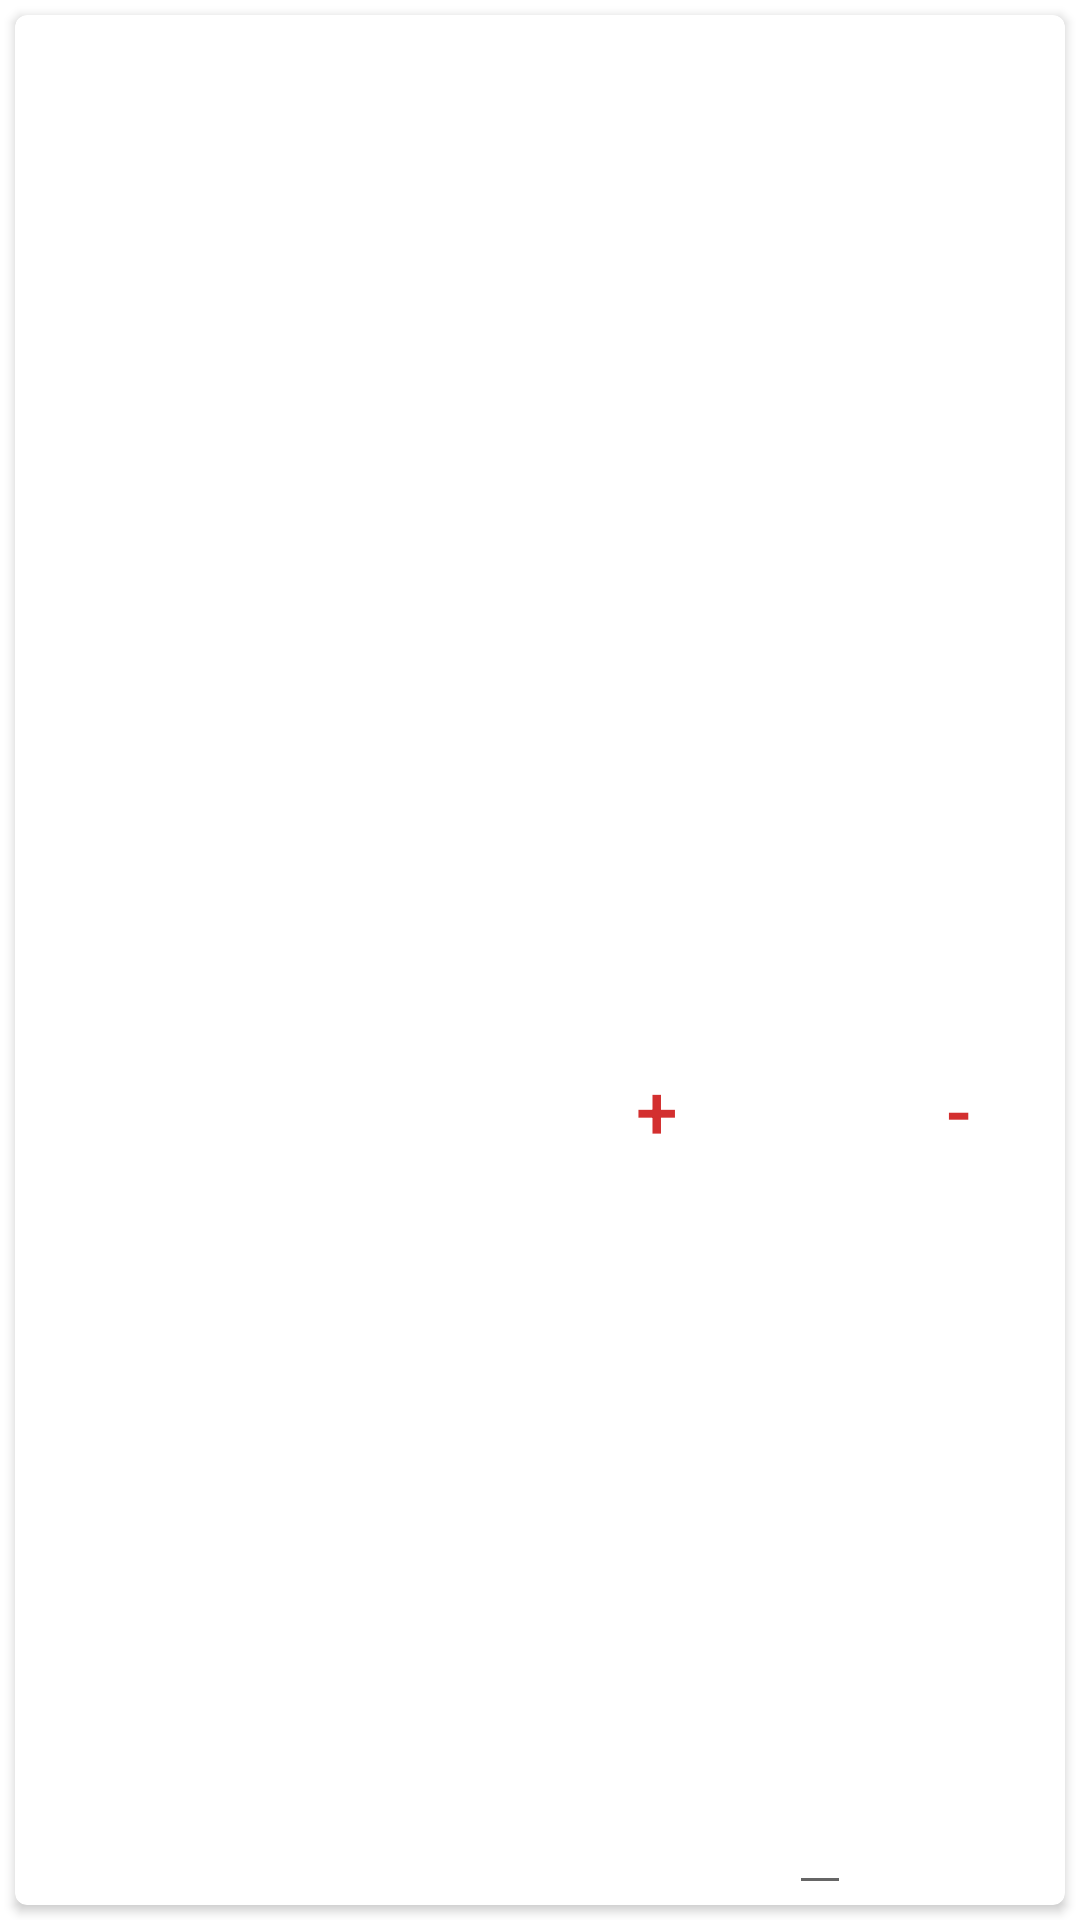

This screen was rendered from an Android layout file. Write that file and the resources it references.
<!-- AndroidManifest.xml: application theme AppTheme -->
<!-- res/layout/view_item_product.xml -->
<?xml version="1.0" encoding="utf-8"?>
<LinearLayout xmlns:android="http://schemas.android.com/apk/res/android"
    xmlns:tools="http://schemas.android.com/tools"
    android:id="@+id/main_parent"
    android:layout_width="match_parent"
    android:layout_height="wrap_content"
    android:orientation="vertical">
    <androidx.cardview.widget.CardView
        xmlns:android="http://schemas.android.com/apk/res/android"
        android:id="@+id/cardview_id"
        android:clickable="true"
        android:foreground="?android:attr/selectableItemBackground"
        android:layout_width="match_parent"
        android:layout_height="match_parent"
        xmlns:cardview="http://schemas.android.com/apk/res-auto"
        cardview:cardCornerRadius="4sp"
        android:layout_margin="5sp">


        <LinearLayout
            android:layout_width="match_parent"
            android:layout_height="match_parent"
            android:orientation="horizontal">


            <LinearLayout
                android:layout_width="wrap_content"
                android:layout_height="wrap_content"
                android:orientation="vertical"
                android:padding="5sp">

                <ImageView
                    android:id="@+id/img_id"
                    android:layout_width="160sp"
                    android:layout_height="170sp"
                    android:scaleType="centerCrop"
                    tools:src="@drawable/pizza_margherita"/>

            </LinearLayout>


            <LinearLayout
                android:layout_width="match_parent"
                android:layout_height="match_parent"
                android:orientation="vertical">

                <TextView
                    android:id="@+id/title_id"
                    android:layout_width="wrap_content"
                    android:layout_height="wrap_content"
                    android:padding="5sp"
                    android:textSize="22sp"
                    tools:text="Pizza Margherita"/>
                <TextView
                    android:id="@+id/description_id"
                    android:layout_width="wrap_content"
                    android:layout_height="wrap_content"
                    android:textSize="15sp"
                    android:padding="5sp"
                    tools:text="Descrizione"/>

                <TextView
                    android:id="@+id/description1_id"
                    android:layout_width="wrap_content"
                    android:layout_height="wrap_content"
                    android:textSize="15sp"
                    android:padding="5sp"
                    tools:text="Descrizione 2"/>

                <LinearLayout
                    android:layout_width="wrap_content"
                    android:layout_height="match_parent"
                    android:orientation="horizontal">

                    <Button
                        android:id="@+id/btnAggiungi"
                        android:layout_width="wrap_content"
                        android:layout_height="match_parent"
                        android:textSize="25sp"
                        android:text="+"
                        android:textColor="@color/colorPrimaryDark"
                        android:layout_gravity="bottom"
                        style="@style/Widget.MaterialComponents.Button.TextButton"/>


                    <EditText
                        android:id="@+id/edtxQuantity"
                        android:layout_width="wrap_content"
                        android:layout_height="match_parent"
                        android:clickable="false"
                        android:cursorVisible="false"
                        android:focusable="false"
                        android:focusableInTouchMode="false"
                        android:textSize="22sp"
                        tools:text="0"/>


                    <Button
                        android:id="@+id/btnRimuovi"
                        android:layout_width="wrap_content"
                        android:layout_height="match_parent"
                        android:textSize="25sp"
                        android:text="-"
                        android:textColor="@color/colorPrimaryDark"
                        android:layout_gravity="bottom"
                        style="@style/Widget.MaterialComponents.Button.TextButton"/>


                </LinearLayout>

            </LinearLayout>


        </LinearLayout>



    </androidx.cardview.widget.CardView>


</LinearLayout>
<!-- resources referenced by this layout -->
<resources>
  <color name="colorPrimaryDark">#D32F2F</color>
  <style name="AppTheme" parent="Theme.MaterialComponents.Light.DarkActionBar">
          
          <item name="colorPrimary">@color/colorPrimary</item>
          <item name="colorPrimaryDark">@color/colorPrimaryDark</item>
          <item name="colorAccent">@color/colorAccent</item>
  
      </style>
  <color name="colorPrimary">#F44336</color>
  <color name="colorAccent">#890b44</color>
</resources>
